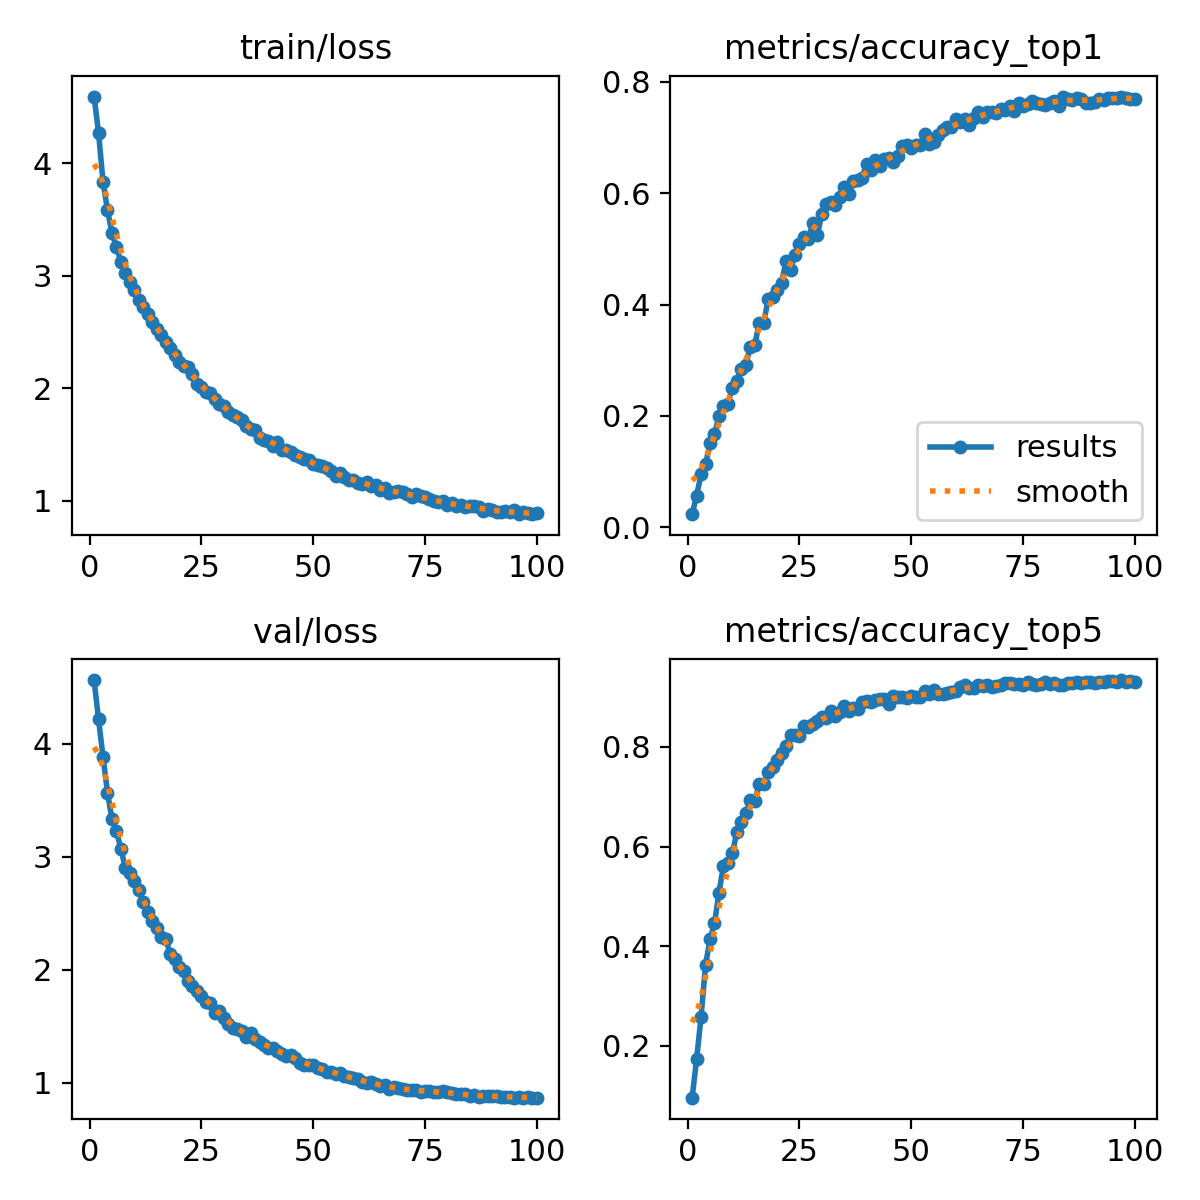

Source data for this figure (header and first rows):
epoch, time, train/loss, metrics/accuracy_top1, metrics/accuracy_top5, val/loss, lr/pg0, lr/pg1, lr/pg2
1, 29.54, 4.592, 0.02353, 0.09608, 4.563, 3.12519e-05, 3.12519e-05, 3.12519e-05
2, 50.49, 4.271, 0.05686, 0.1735, 4.215, 6.19657e-05, 6.19657e-05, 6.19657e-05
3, 62.56, 3.832, 0.0951, 0.2588, 3.884, 9.2059e-05, 9.2059e-05, 9.2059e-05
4, 77.2, 3.583, 0.1128, 0.3628, 3.568, 9.12082e-05, 9.12082e-05, 9.12082e-05
5, 102.4, 3.378, 0.151, 0.4137, 3.332, 9.02776e-05, 9.02776e-05, 9.02776e-05
6, 128.5, 3.257, 0.1676, 0.4461, 3.228, 8.9347e-05, 8.9347e-05, 8.9347e-05
7, 155.5, 3.122, 0.199, 0.5078, 3.068, 8.84164e-05, 8.84164e-05, 8.84164e-05
8, 180.8, 3.023, 0.2186, 0.5618, 2.902, 8.74858e-05, 8.74858e-05, 8.74858e-05
9, 206.9, 2.946, 0.2216, 0.5667, 2.856, 8.65552e-05, 8.65552e-05, 8.65552e-05
10, 240.3, 2.871, 0.251, 0.5863, 2.788, 8.56246e-05, 8.56246e-05, 8.56246e-05
11, 266.1, 2.781, 0.2627, 0.6294, 2.706, 8.4694e-05, 8.4694e-05, 8.4694e-05
12, 291.1, 2.72, 0.2843, 0.649, 2.603, 8.37634e-05, 8.37634e-05, 8.37634e-05
13, 321.2, 2.662, 0.2912, 0.6667, 2.514, 8.28328e-05, 8.28328e-05, 8.28328e-05
14, 351.6, 2.59, 0.3245, 0.6931, 2.434, 8.19022e-05, 8.19022e-05, 8.19022e-05
15, 373.9, 2.53, 0.3275, 0.6922, 2.372, 8.09716e-05, 8.09716e-05, 8.09716e-05
16, 400.8, 2.473, 0.3667, 0.7255, 2.292, 8.0041e-05, 8.0041e-05, 8.0041e-05
17, 424.7, 2.413, 0.3667, 0.7265, 2.277, 7.91104e-05, 7.91104e-05, 7.91104e-05
18, 450.5, 2.361, 0.4098, 0.75, 2.141, 7.81798e-05, 7.81798e-05, 7.81798e-05
19, 472.6, 2.292, 0.4128, 0.7588, 2.093, 7.72492e-05, 7.72492e-05, 7.72492e-05
20, 489.2, 2.234, 0.4265, 0.7735, 2.029, 7.63186e-05, 7.63186e-05, 7.63186e-05
21, 500.3, 2.195, 0.4392, 0.7873, 1.992, 7.5388e-05, 7.5388e-05, 7.5388e-05
22, 511.8, 2.186, 0.4784, 0.802, 1.901, 7.44574e-05, 7.44574e-05, 7.44574e-05
23, 523.2, 2.125, 0.4627, 0.8235, 1.86, 7.35268e-05, 7.35268e-05, 7.35268e-05
24, 534.2, 2.04, 0.4892, 0.8235, 1.814, 7.25962e-05, 7.25962e-05, 7.25962e-05
25, 545.5, 2.012, 0.5078, 0.8216, 1.77, 7.16656e-05, 7.16656e-05, 7.16656e-05
26, 556.5, 1.965, 0.5216, 0.8412, 1.716, 7.0735e-05, 7.0735e-05, 7.0735e-05
27, 567.6, 1.956, 0.5177, 0.8402, 1.709, 6.98044e-05, 6.98044e-05, 6.98044e-05
28, 579, 1.9, 0.5471, 0.8471, 1.622, 6.88738e-05, 6.88738e-05, 6.88738e-05
29, 590.9, 1.855, 0.5255, 0.8529, 1.637, 6.79432e-05, 6.79432e-05, 6.79432e-05
30, 603.1, 1.84, 0.5618, 0.8598, 1.574, 6.70126e-05, 6.70126e-05, 6.70126e-05
31, 617.2, 1.784, 0.5814, 0.8578, 1.519, 6.6082e-05, 6.6082e-05, 6.6082e-05
32, 639.3, 1.765, 0.5843, 0.8726, 1.485, 6.51514e-05, 6.51514e-05, 6.51514e-05
33, 650.2, 1.739, 0.5784, 0.8618, 1.478, 6.42208e-05, 6.42208e-05, 6.42208e-05
34, 661.3, 1.72, 0.5931, 0.8706, 1.458, 6.32902e-05, 6.32902e-05, 6.32902e-05
35, 672.7, 1.66, 0.6118, 0.8823, 1.404, 6.23596e-05, 6.23596e-05, 6.23596e-05
36, 684.1, 1.641, 0.599, 0.8726, 1.442, 6.1429e-05, 6.1429e-05, 6.1429e-05
37, 696.4, 1.628, 0.6226, 0.8784, 1.388, 6.04984e-05, 6.04984e-05, 6.04984e-05
38, 716.9, 1.556, 0.6235, 0.8765, 1.361, 5.95678e-05, 5.95678e-05, 5.95678e-05
39, 739.8, 1.543, 0.6274, 0.8912, 1.332, 5.86372e-05, 5.86372e-05, 5.86372e-05
40, 762.7, 1.533, 0.6529, 0.8922, 1.307, 5.77066e-05, 5.77066e-05, 5.77066e-05
41, 787.4, 1.485, 0.6412, 0.8902, 1.309, 5.6776e-05, 5.6776e-05, 5.6776e-05
42, 811.2, 1.524, 0.6588, 0.8941, 1.285, 5.58454e-05, 5.58454e-05, 5.58454e-05
43, 835.3, 1.453, 0.649, 0.8971, 1.254, 5.49148e-05, 5.49148e-05, 5.49148e-05
44, 846.6, 1.453, 0.6608, 0.8971, 1.24, 5.39842e-05, 5.39842e-05, 5.39842e-05
45, 858.2, 1.436, 0.6637, 0.8863, 1.243, 5.30536e-05, 5.30536e-05, 5.30536e-05
46, 884.1, 1.404, 0.6569, 0.9029, 1.224, 5.2123e-05, 5.2123e-05, 5.2123e-05
47, 909.9, 1.383, 0.6676, 0.9, 1.179, 5.11924e-05, 5.11924e-05, 5.11924e-05
48, 937.3, 1.371, 0.6853, 0.901, 1.161, 5.02618e-05, 5.02618e-05, 5.02618e-05
49, 963.4, 1.36, 0.6873, 0.898, 1.16, 4.93312e-05, 4.93312e-05, 4.93312e-05
50, 989.9, 1.33, 0.6814, 0.9029, 1.157, 4.84006e-05, 4.84006e-05, 4.84006e-05
51, 1016, 1.315, 0.6863, 0.901, 1.127, 4.747e-05, 4.747e-05, 4.747e-05
52, 1041, 1.305, 0.6873, 0.9, 1.124, 4.65394e-05, 4.65394e-05, 4.65394e-05
53, 1066, 1.287, 0.7059, 0.9127, 1.096, 4.56088e-05, 4.56088e-05, 4.56088e-05
54, 1092, 1.261, 0.6882, 0.9059, 1.1, 4.46782e-05, 4.46782e-05, 4.46782e-05
55, 1117, 1.218, 0.6922, 0.9147, 1.075, 4.37476e-05, 4.37476e-05, 4.37476e-05
56, 1143, 1.242, 0.7049, 0.9059, 1.088, 4.2817e-05, 4.2817e-05, 4.2817e-05
57, 1168, 1.211, 0.7137, 0.9059, 1.058, 4.18864e-05, 4.18864e-05, 4.18864e-05
58, 1193, 1.182, 0.7186, 0.9078, 1.054, 4.09558e-05, 4.09558e-05, 4.09558e-05
59, 1221, 1.187, 0.7196, 0.9108, 1.042, 4.00252e-05, 4.00252e-05, 4.00252e-05
60, 1246, 1.155, 0.7323, 0.9118, 1.03, 3.90946e-05, 3.90946e-05, 3.90946e-05
... 40 more rows
